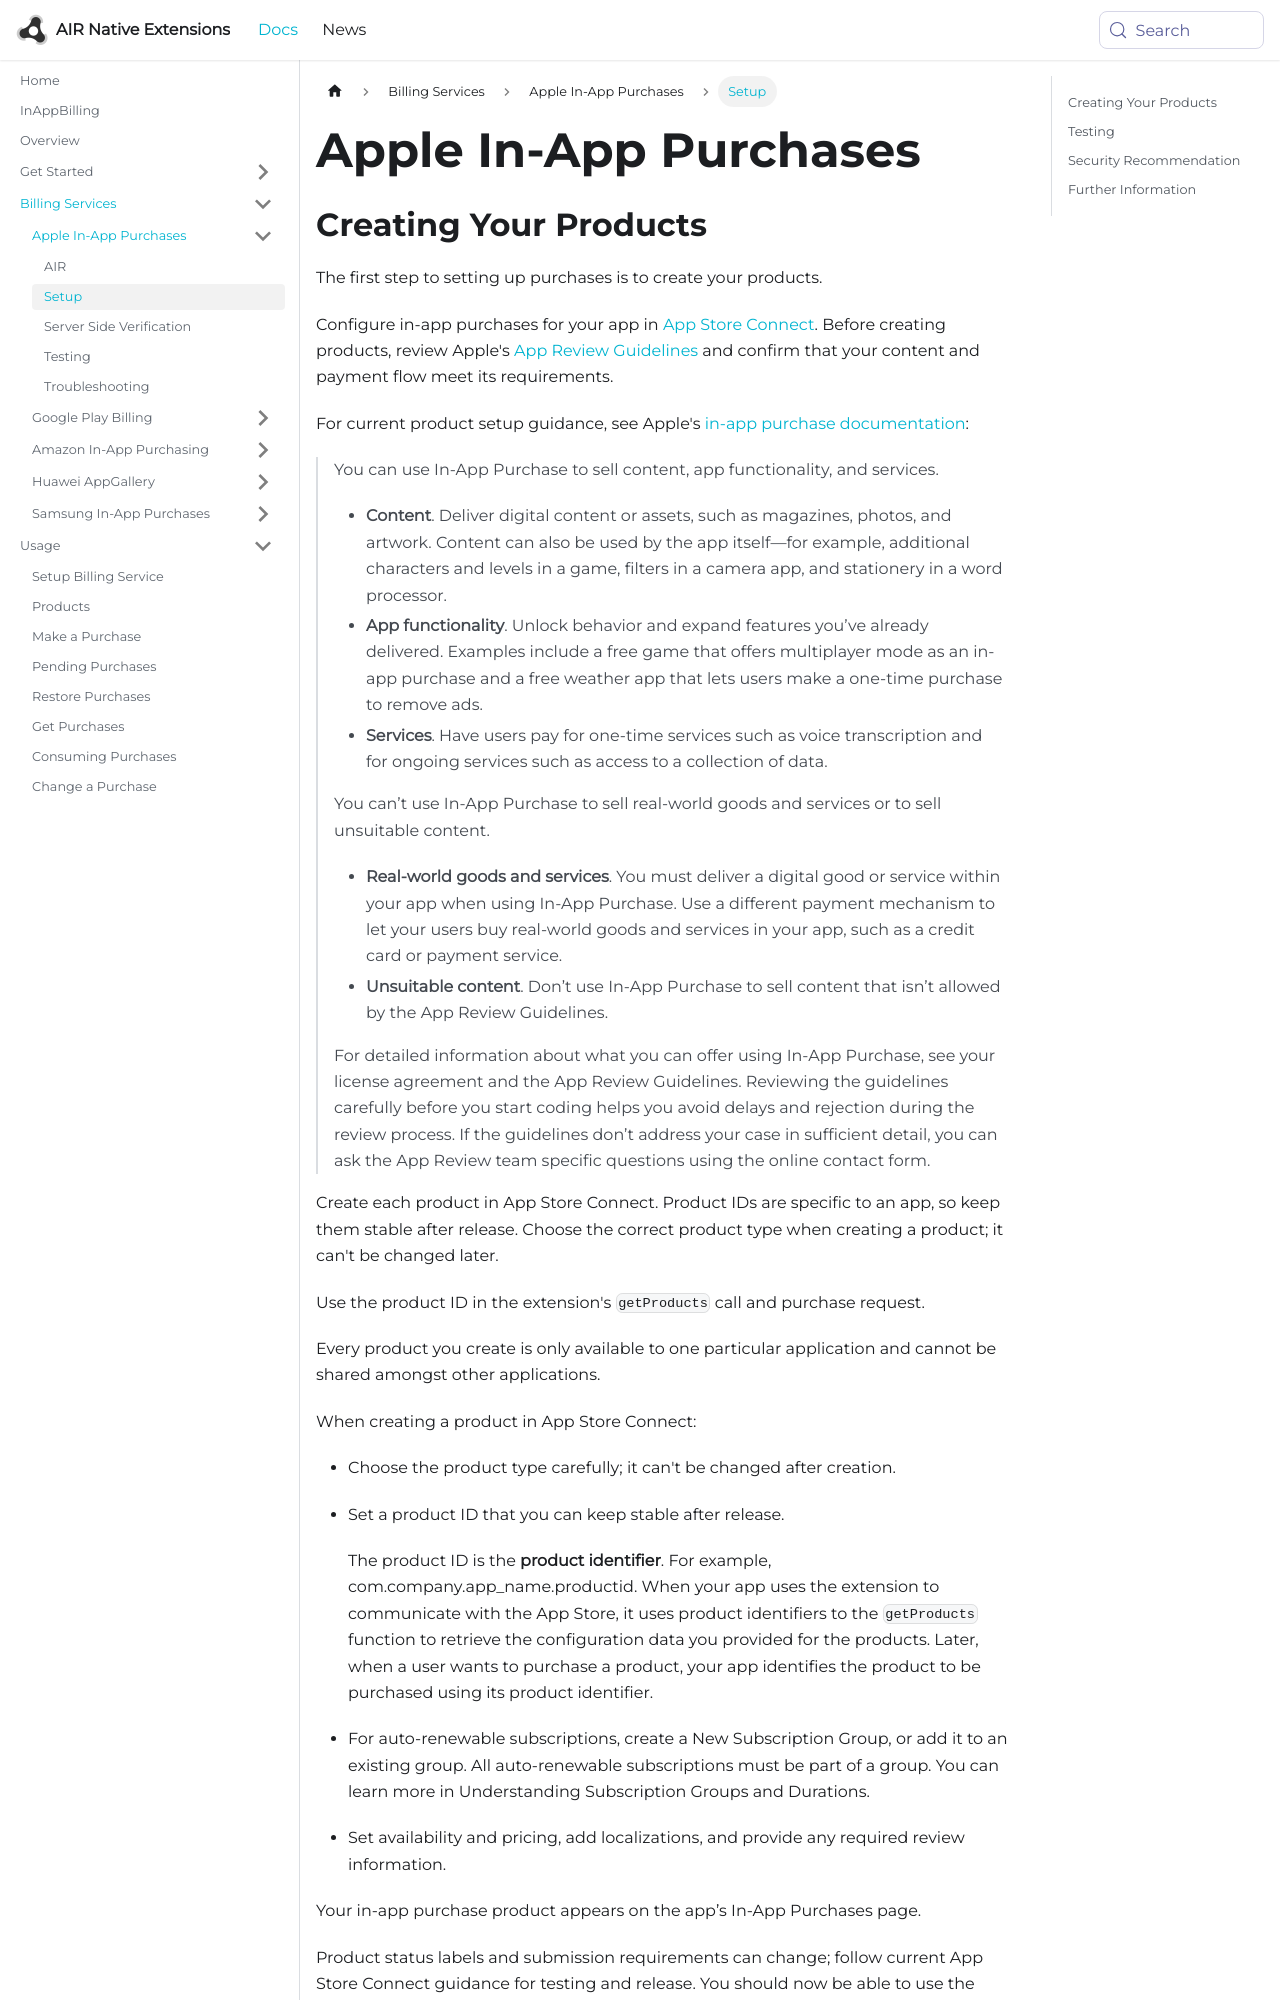

repository: airnativeextensions/nativeextensions-documentation · page: docs/inappbilling/apple/apple-in-app-purchases/index.html · generator: docusaurus

---
title: Apple In-App Purchases
sidebar_label: Setup
---

## Creating Your Products

The first step to setting up purchases is to create your products.

Configure in-app purchases for your app in [App Store Connect](https://appstoreconnect.apple.com/). Before creating products, review Apple's [App Review Guidelines](https://developer.apple.com/app-store/review/guidelines/) and confirm that your content and payment flow meet its requirements.

For current product setup guidance, see Apple's [in-app purchase documentation](https://developer.apple.com/in-app-purchase/):

> 
> You can use In-App Purchase to sell content, app functionality, and services.
> 
> - **Content**. Deliver digital content or assets, such as magazines, photos, and artwork. Content can also be used by the app itself—for example, additional characters and levels in a game, filters in a camera app, and stationery in a word processor.
> - **App functionality**. Unlock behavior and expand features you’ve already delivered. Examples include a free game that offers multiplayer mode as an in-app purchase and a free weather app that lets users make a one-time purchase to remove ads.
> - **Services**. Have users pay for one-time services such as voice transcription and for ongoing services such as access to a collection of data.
>
> You can’t use In-App Purchase to sell real-world goods and services or to sell unsuitable content.
> 
> - **Real-world goods and services**. You must deliver a digital good or service within your app when using In-App Purchase. Use a different payment mechanism to let your users buy real-world goods and services in your app, such as a credit card or payment service.
> - **Unsuitable content**. Don’t use In-App Purchase to sell content that isn’t allowed by the App Review Guidelines.
>
> For detailed information about what you can offer using In-App Purchase, see your license agreement and the App Review Guidelines. Reviewing the guidelines carefully before you start coding helps you avoid delays and rejection during the review process. If the guidelines don’t address your case in sufficient detail, you can ask the App Review team specific questions using the online contact form.
> 


Create each product in App Store Connect. Product IDs are specific to an app, so keep them stable after release. Choose the correct product type when creating a product; it can't be changed later.

Use the product ID in the extension's `getProducts` call and purchase request.

Every product you create is only available to one particular application and cannot be shared amongst other applications.

When creating a product in App Store Connect:

- Choose the product type carefully; it can't be changed after creation.

- Set a product ID that you can keep stable after release.
